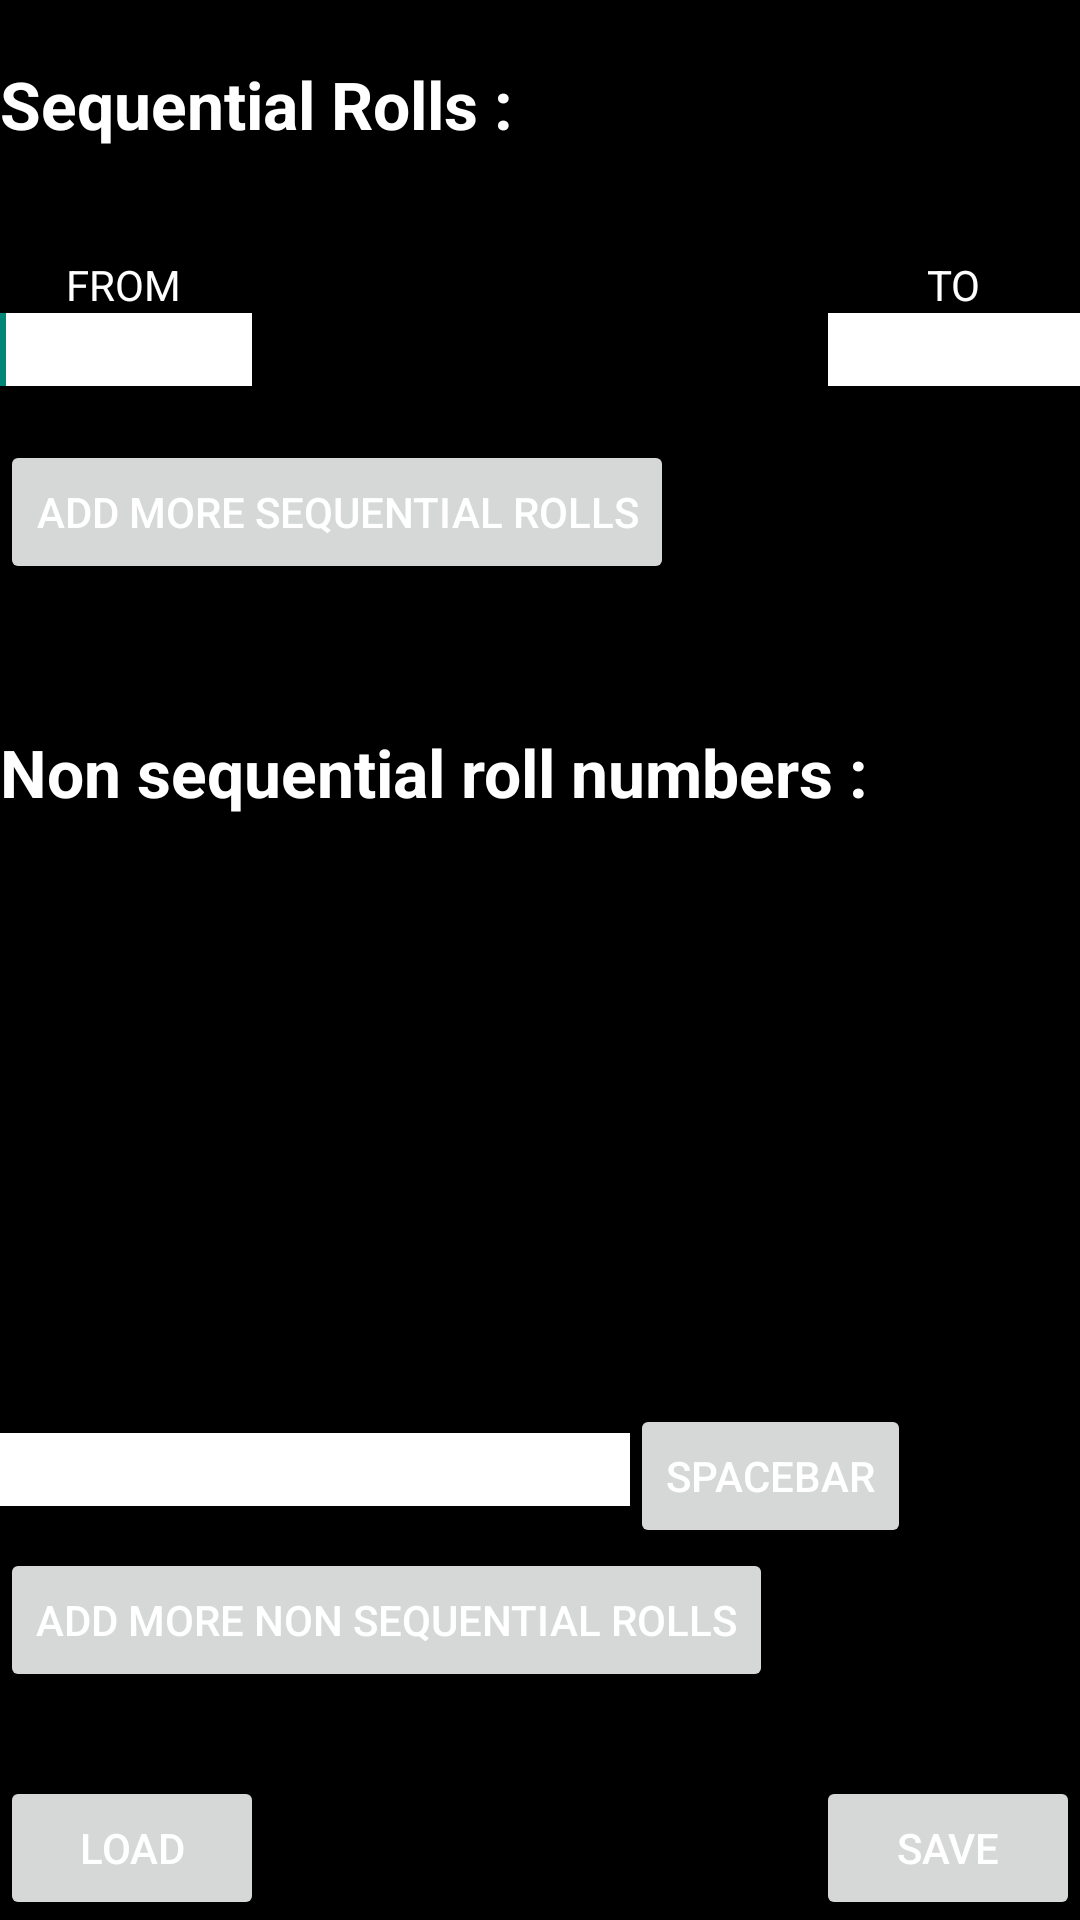

Reconstruct the res/layout file that produces this screen, plus the resources it refers to.
<!-- AndroidManifest.xml: application theme AppTheme -->
<!-- res/layout/register_roll_numbers.xml -->
<?xml version="1.0" encoding="utf-8"?>
<RelativeLayout xmlns:android="http://schemas.android.com/apk/res/android"
    android:id="@+id/RelativeLayout1"
    android:layout_width="match_parent"
    android:layout_height="match_parent"
    android:background="#000000"
    android:orientation="vertical" >

    <TextView
        android:id="@+id/textView1"
        android:layout_width="wrap_content"
        android:layout_height="wrap_content"
        android:layout_alignParentLeft="true"
        android:layout_alignParentTop="true"
        android:layout_marginTop="20dp"
        android:textColor="#ffffff"
        android:textAppearance="?android:attr/textAppearanceLarge"
        android:textStyle="bold"
        android:text="Sequential Rolls :" />

    <TextView
        android:id="@+id/textView3"
        android:layout_width="wrap_content"
        android:layout_height="wrap_content"
        android:layout_alignBaseline="@+id/textView2"
        android:layout_alignBottom="@+id/textView2"
        android:layout_alignParentRight="true"
        android:layout_marginRight="33dp"
        android:textColor="#ffffff"
        android:text="TO" />

    <EditText
        android:id="@+id/et_roll_to"
        android:layout_width="wrap_content"
        android:layout_height="wrap_content"
        android:layout_alignBottom="@+id/et_roll_from"
        android:layout_alignParentRight="true"
        android:background="#ffffff"
        android:ems="4"
        android:inputType="number" />

    <Button
        android:id="@+id/button_save"
        android:layout_width="wrap_content"
        android:layout_height="wrap_content"
        android:layout_alignParentBottom="true"
        android:layout_alignParentRight="true"
        android:textColor="#ffffff"
        android:text="Save" />

    <Button
        android:id="@+id/button_add_more_sequential_rolls"
        android:layout_width="wrap_content"
        android:layout_height="wrap_content"
        android:layout_alignParentLeft="true"
        android:layout_below="@+id/et_roll_from"
        android:layout_marginTop="18dp"
        android:onClick="add_more_sequential_rolls"
        android:textColor="#ffffff"
        android:text="Add more sequential rolls" />

    <TextView
        android:id="@+id/textView4"
        android:layout_width="wrap_content"
        android:layout_height="wrap_content"
        android:layout_alignLeft="@+id/button_add_more_non_sequential_rolls"
        android:layout_below="@+id/button_add_more_sequential_rolls"
        android:layout_marginTop="48dp"
        android:textColor="#ffffff"
        android:textStyle="bold"
        android:textAppearance="?android:attr/textAppearanceLarge"
        android:text="Non sequential roll numbers :" />

    <TextView
        android:id="@+id/textView2"
        android:layout_width="wrap_content"
        android:layout_height="wrap_content"
        android:layout_alignParentLeft="true"
        android:layout_below="@+id/textView1"
        android:layout_marginLeft="22dp"
        android:layout_marginTop="36dp"
        android:text="FROM"
        android:textColor="#ffffff" />

    <EditText
        android:id="@+id/et_roll_from"
        android:layout_width="wrap_content"
        android:layout_height="wrap_content"
        android:layout_alignParentLeft="true"
        android:layout_below="@+id/textView2"
        android:background="#ffffff"
        android:ems="4"
        android:inputType="number" >

        <requestFocus />
    </EditText>

    <Button
        android:id="@+id/button_load_all"
        android:layout_width="wrap_content"
        android:layout_height="wrap_content"
        android:layout_alignParentBottom="true"
        android:layout_alignParentLeft="true"
        android:onClick="check_if_ok"
        android:text="Load"
        android:textColor="#ffffff" />

    <Button
        android:id="@+id/button_add_more_non_sequential_rolls"
        android:layout_width="wrap_content"
        android:layout_height="wrap_content"
        android:layout_above="@+id/button_save"
        android:layout_alignParentLeft="true"
        android:layout_marginBottom="28dp"
        android:onClick="add_more_non_sequential_rolls"
        android:text="Add more non sequential rolls"
        android:textColor="#ffffff" />

    <EditText
        android:id="@+id/et_non_sequential_roll_numbers"
        android:layout_width="wrap_content"
        android:layout_height="wrap_content"
        android:layout_above="@+id/button_add_more_non_sequential_rolls"
        android:layout_alignParentLeft="true"
        android:layout_marginBottom="14dp"
        android:background="#ffffff"
        android:ems="10"
        android:inputType="number" />

    <Button
        android:id="@+id/button_spacebar"
        style="?android:attr/buttonStyleSmall"
        android:layout_width="wrap_content"
        android:layout_height="wrap_content"
        android:layout_above="@+id/button_add_more_non_sequential_rolls"
        android:layout_toRightOf="@+id/et_non_sequential_roll_numbers"
        android:onClick="func_spacebar"
        android:text="spacebar"
        android:textColor="#ffffff" />

</RelativeLayout>
<!-- resources referenced by this layout -->
<resources>
  <style name="AppTheme" parent="AppBaseTheme">
          
      </style>
  <style name="AppBaseTheme" parent="Theme.AppCompat.Light">
          
      </style>
</resources>
